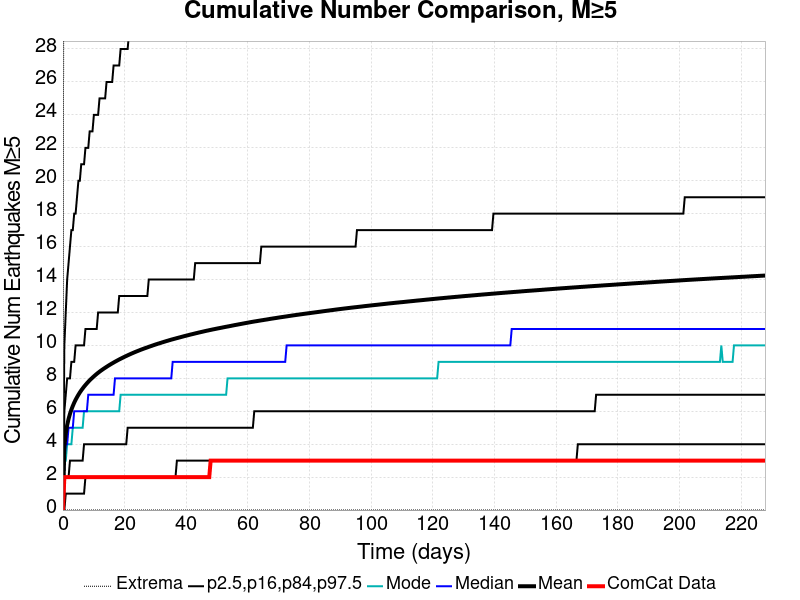

Data behind this chart, as committed beside it:
Time (days), ComCat Data, Simulation Mean, Simulation Median, Simulation Mode, Simulation Minimum, Simulation Maximum, 2.5 %-ile, 16 %-ile, 84 %-ile, 97.5 %-ile
0.0, 0.0, 0.0, 0.0, 0.0, 0.0, 0.0, 0.0, 0.0, 0.0, 0.0
0.4563, 2.0, 3.829, 3.0, 3.0, 0.0, 59.0, 0.0, 2.0, 6.0, 10.0
0.9125, 2.0, 4.64, 4.0, 3.0, 0.0, 74.0, 1.0, 2.0, 7.0, 12.0
1.369, 2.0, 5.156, 4.0, 4.0, 0.0, 83.0, 1.0, 2.0, 8.0, 14.0
1.825, 2.0, 5.535, 5.0, 4.0, 0.0, 87.0, 1.0, 2.0, 8.0, 15.0
2.281, 2.0, 5.842, 5.0, 4.0, 0.0, 93.0, 1.0, 3.0, 8.0, 16.0
2.738, 2.0, 6.1, 5.0, 4.0, 0.0, 103.0, 1.0, 3.0, 9.0, 17.0
3.194, 2.0, 6.32, 5.0, 5.0, 0.0, 106.0, 1.0, 3.0, 9.0, 17.0
3.65, 2.0, 6.52, 6.0, 5.0, 0.0, 110.0, 1.0, 3.0, 9.0, 18.0
4.106, 2.0, 6.696, 6.0, 5.0, 0.0, 112.0, 1.0, 3.0, 10.0, 18.0
4.563, 2.0, 6.855, 6.0, 5.0, 0.0, 113.0, 1.0, 3.0, 10.0, 19.0
5.019, 2.0, 7.003, 6.0, 5.0, 0.0, 118.0, 1.0, 3.0, 10.0, 20.0
5.475, 2.0, 7.14, 6.0, 5.0, 0.0, 121.0, 1.0, 3.0, 10.0, 20.0
5.931, 2.0, 7.266, 6.0, 5.0, 0.0, 122.0, 1.0, 3.0, 10.0, 21.0
6.388, 2.0, 7.382, 6.0, 5.0, 0.0, 129.0, 1.0, 3.0, 10.0, 21.0
6.844, 2.0, 7.493, 6.0, 6.0, 0.0, 133.0, 1.0, 4.0, 10.0, 21.0
7.3, 2.0, 7.596, 6.0, 6.0, 0.0, 134.0, 2.0, 4.0, 11.0, 22.0
7.757, 2.0, 7.695, 6.0, 6.0, 0.0, 140.0, 2.0, 4.0, 11.0, 22.0
8.213, 2.0, 7.789, 7.0, 6.0, 0.0, 143.0, 2.0, 4.0, 11.0, 22.0
8.669, 2.0, 7.878, 7.0, 6.0, 0.0, 144.0, 2.0, 4.0, 11.0, 23.0
9.125, 2.0, 7.962, 7.0, 6.0, 0.0, 145.0, 2.0, 4.0, 11.0, 23.0
9.582, 2.0, 8.042, 7.0, 6.0, 0.0, 147.0, 2.0, 4.0, 11.0, 23.0
10.04, 2.0, 8.12, 7.0, 6.0, 0.0, 148.0, 2.0, 4.0, 11.0, 24.0
10.49, 2.0, 8.194, 7.0, 6.0, 0.0, 148.0, 2.0, 4.0, 11.0, 24.0
10.95, 2.0, 8.268, 7.0, 6.0, 0.0, 150.0, 2.0, 4.0, 11.0, 24.0
11.41, 2.0, 8.336, 7.0, 6.0, 0.0, 151.0, 2.0, 4.0, 12.0, 24.0
11.86, 2.0, 8.403, 7.0, 6.0, 0.0, 151.0, 2.0, 4.0, 12.0, 25.0
12.32, 2.0, 8.466, 7.0, 6.0, 0.0, 152.0, 2.0, 4.0, 12.0, 25.0
12.78, 2.0, 8.527, 7.0, 6.0, 0.0, 154.0, 2.0, 4.0, 12.0, 25.0
13.23, 2.0, 8.586, 7.0, 6.0, 0.0, 157.0, 2.0, 4.0, 12.0, 25.0
13.69, 2.0, 8.642, 7.0, 6.0, 0.0, 160.0, 2.0, 4.0, 12.0, 25.0
14.14, 2.0, 8.698, 7.0, 6.0, 0.0, 162.0, 2.0, 4.0, 12.0, 26.0
14.6, 2.0, 8.754, 7.0, 6.0, 0.0, 163.0, 2.0, 4.0, 12.0, 26.0
15.06, 2.0, 8.806, 7.0, 6.0, 0.0, 163.0, 2.0, 4.0, 12.0, 26.0
15.51, 2.0, 8.858, 7.0, 6.0, 0.0, 166.0, 2.0, 4.0, 12.0, 26.0
15.97, 2.0, 8.908, 7.0, 6.0, 0.0, 166.0, 2.0, 4.0, 12.0, 26.0
16.43, 2.0, 8.958, 7.0, 6.0, 0.0, 167.0, 2.0, 4.0, 12.0, 27.0
16.88, 2.0, 9.007, 8.0, 6.0, 0.0, 167.0, 2.0, 4.0, 12.0, 27.0
17.34, 2.0, 9.053, 8.0, 6.0, 0.0, 168.0, 2.0, 4.0, 12.0, 27.0
17.79, 2.0, 9.1, 8.0, 6.0, 0.0, 173.0, 2.0, 4.0, 12.0, 27.0
18.25, 2.0, 9.146, 8.0, 6.0, 0.0, 174.0, 2.0, 4.0, 13.0, 27.0
18.71, 2.0, 9.189, 8.0, 7.0, 0.0, 174.0, 2.0, 4.0, 13.0, 28.0
19.16, 2.0, 9.233, 8.0, 7.0, 0.0, 179.0, 2.0, 4.0, 13.0, 28.0
19.62, 2.0, 9.275, 8.0, 7.0, 0.0, 180.0, 2.0, 4.0, 13.0, 28.0
20.08, 2.0, 9.316, 8.0, 7.0, 0.0, 181.0, 2.0, 4.0, 13.0, 28.0
20.53, 2.0, 9.357, 8.0, 7.0, 0.0, 182.0, 2.0, 4.0, 13.0, 28.0
20.99, 2.0, 9.397, 8.0, 7.0, 0.0, 182.0, 2.0, 5.0, 13.0, 28.0
21.44, 2.0, 9.437, 8.0, 7.0, 0.0, 183.0, 2.0, 5.0, 13.0, 29.0
21.9, 2.0, 9.476, 8.0, 7.0, 0.0, 184.0, 2.0, 5.0, 13.0, 29.0
22.36, 2.0, 9.513, 8.0, 7.0, 0.0, 185.0, 2.0, 5.0, 13.0, 29.0
22.81, 2.0, 9.55, 8.0, 7.0, 0.0, 186.0, 2.0, 5.0, 13.0, 29.0
23.27, 2.0, 9.587, 8.0, 7.0, 0.0, 186.0, 2.0, 5.0, 13.0, 29.0
23.73, 2.0, 9.621, 8.0, 7.0, 0.0, 187.0, 2.0, 5.0, 13.0, 29.0
24.18, 2.0, 9.656, 8.0, 7.0, 0.0, 187.0, 2.0, 5.0, 13.0, 30.0
24.64, 2.0, 9.69, 8.0, 7.0, 0.0, 187.0, 2.0, 5.0, 13.0, 30.0
25.09, 2.0, 9.725, 8.0, 7.0, 0.0, 187.0, 2.0, 5.0, 13.0, 30.0
25.55, 2.0, 9.757, 8.0, 7.0, 0.0, 187.0, 2.0, 5.0, 13.0, 30.0
26.01, 2.0, 9.789, 8.0, 7.0, 0.0, 188.0, 2.0, 5.0, 13.0, 30.0
26.46, 2.0, 9.821, 8.0, 7.0, 0.0, 188.0, 2.0, 5.0, 13.0, 30.0
26.92, 2.0, 9.851, 8.0, 7.0, 0.0, 189.0, 2.0, 5.0, 13.0, 30.0
... 440 more rows
